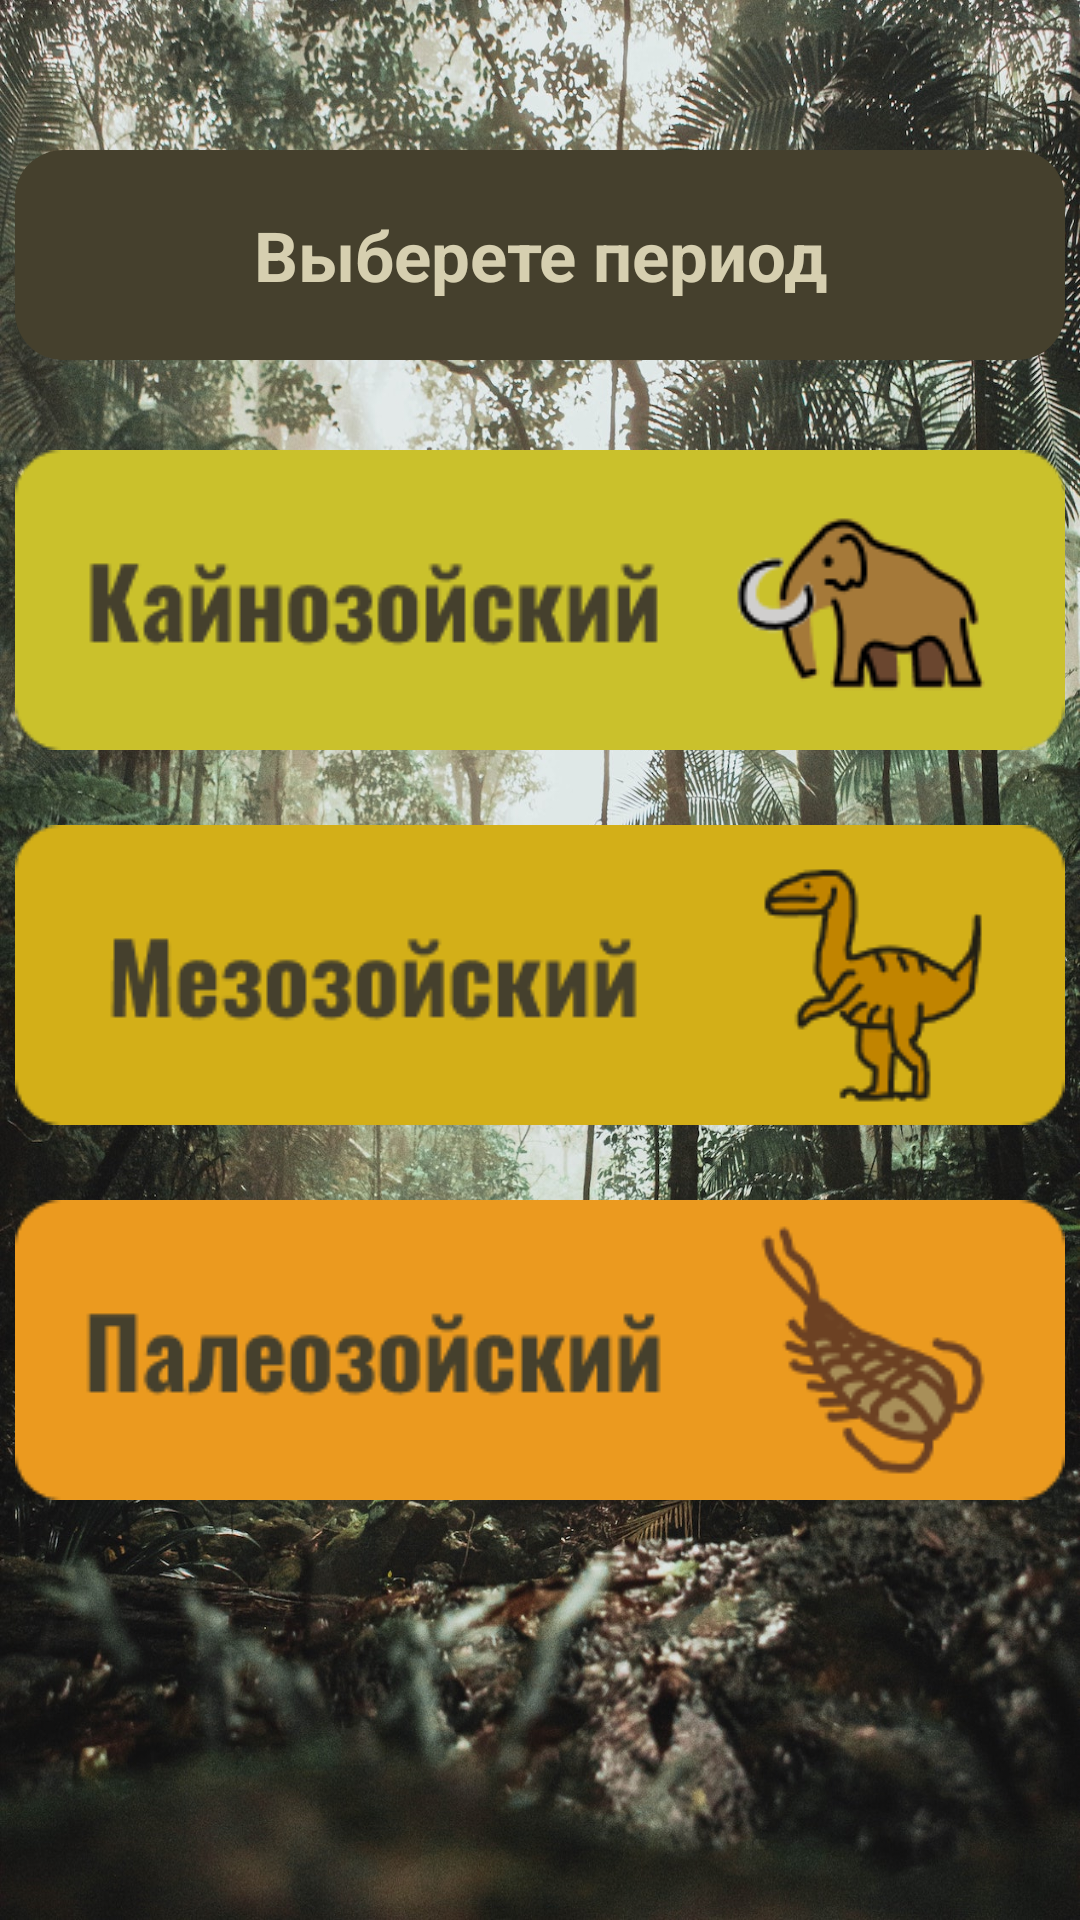

Reconstruct the res/layout file that produces this screen, plus the resources it refers to.
<!-- AndroidManifest.xml: application theme Theme.FourthLessonYoungPaleontologist -->
<!-- res/layout/activity_second.xml -->
<?xml version="1.0" encoding="utf-8"?>
<androidx.constraintlayout.widget.ConstraintLayout
    xmlns:android="http://schemas.android.com/apk/res/android"
    xmlns:tools="http://schemas.android.com/tools"
    xmlns:app="http://schemas.android.com/apk/res-auto"
    android:layout_width="match_parent"
    android:layout_height="match_parent"
    android:background="@drawable/background_paleontology"
    android:scaleType="fitXY"
    tools:context=".SecondActivity">

  <TextView
      android:id="@+id/textView"
      android:layout_width="350dp"
      android:layout_height="70dp"
      android:layout_marginTop="50dp"
      android:text="Выберете период"
      android:textSize="23sp"
      android:textStyle="bold"
      android:textColor="#D6CFB0"
      android:background="@drawable/shape_text"
      android:gravity="center"
      app:layout_constraintEnd_toEndOf="parent"
      app:layout_constraintStart_toStartOf="parent"
      app:layout_constraintTop_toTopOf="parent" />

  <LinearLayout
      android:layout_width="350dp"
      android:layout_height="500dp"
      android:layout_marginTop="30dp"
      android:orientation="vertical"
      app:layout_constraintEnd_toEndOf="parent"
      app:layout_constraintStart_toStartOf="parent"
      app:layout_constraintTop_toBottomOf="@+id/textView">

    <ImageButton
        android:id="@+id/imageButtonCenozoic"
        android:layout_width="match_parent"
        android:layout_height="wrap_content"
        android:paddingBottom="25dp"
        app:srcCompat="@drawable/cenozoic"
        android:backgroundTint="@null"
        android:background="@null"/>

    <ImageButton
        android:id="@+id/imageButtonMesozoic"
        android:layout_width="match_parent"
        android:layout_height="wrap_content"
        android:paddingBottom="25dp"
        app:srcCompat="@drawable/mesozoic"
        android:backgroundTint="@null"
        android:background="@null"/>

    <ImageButton
        android:id="@+id/imageButtonPaleozoic"
        android:layout_width="match_parent"
        android:layout_height="wrap_content"
        android:paddingBottom="25dp"
        app:srcCompat="@drawable/paleozoic"
        android:backgroundTint="@null"
        android:background="@null"/>
  </LinearLayout>


</androidx.constraintlayout.widget.ConstraintLayout>
<!-- resources referenced by this layout -->
<resources>
  <!-- drawable background_paleontology: jpg bitmap (drawable-v24, 729512 bytes) -->
  <!-- drawable cenozoic: png bitmap (drawable-v24, 7670 bytes) -->
  <!-- drawable mesozoic: png bitmap (drawable-v24, 7197 bytes) -->
  <!-- drawable paleozoic: png bitmap (drawable-v24, 6935 bytes) -->
  <!-- drawable shape_text (drawable) -->
  <?xml version="1.0" encoding="utf-8"?>
  <selector xmlns:android="http://schemas.android.com/apk/res/android">
      <item> 
          <shape android:shape="rectangle"> 
              <solid android:color="#45402D"/> 
              <corners android:radius="16dp"/> 
          </shape>
      </item>
  </selector>
  <style name="Theme.FourthLessonYoungPaleontologist" parent="Theme.MaterialComponents.DayNight.NoActionBar">
          
          <item name="colorPrimary">@color/purple_500</item>
          <item name="colorPrimaryVariant">@color/purple_700</item>
          <item name="colorOnPrimary">@color/white</item>
          
          <item name="colorSecondary">@color/teal_200</item>
          <item name="colorSecondaryVariant">@color/teal_700</item>
          <item name="colorOnSecondary">@color/black</item>
          
          <item name="android:statusBarColor">?attr/colorPrimaryVariant</item>
          
      </style>
  <color name="purple_500">#FF6200EE</color>
  <color name="purple_700">#45402D</color>
  <color name="white">#FFFFFFFF</color>
  <color name="teal_200">#FF03DAC5</color>
  <color name="teal_700">#FF018786</color>
  <color name="black">#FF000000</color>
</resources>
